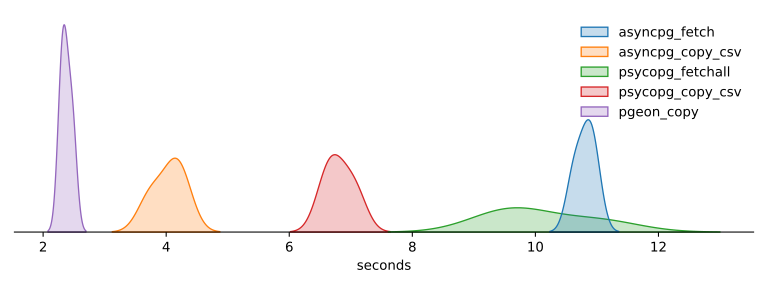

Data behind this chart, as committed beside it:
asyncpg_fetch, asyncpg_copy_csv, psycopg_fetchall, psycopg_copy_csv, pgeon_copy
10.63, 3.748, 11.03, 7.069, 2.477
10.96, 4.248, 9.577, 6.595, 2.355
10.84, 4.115, 9.664, 6.775, 2.299
